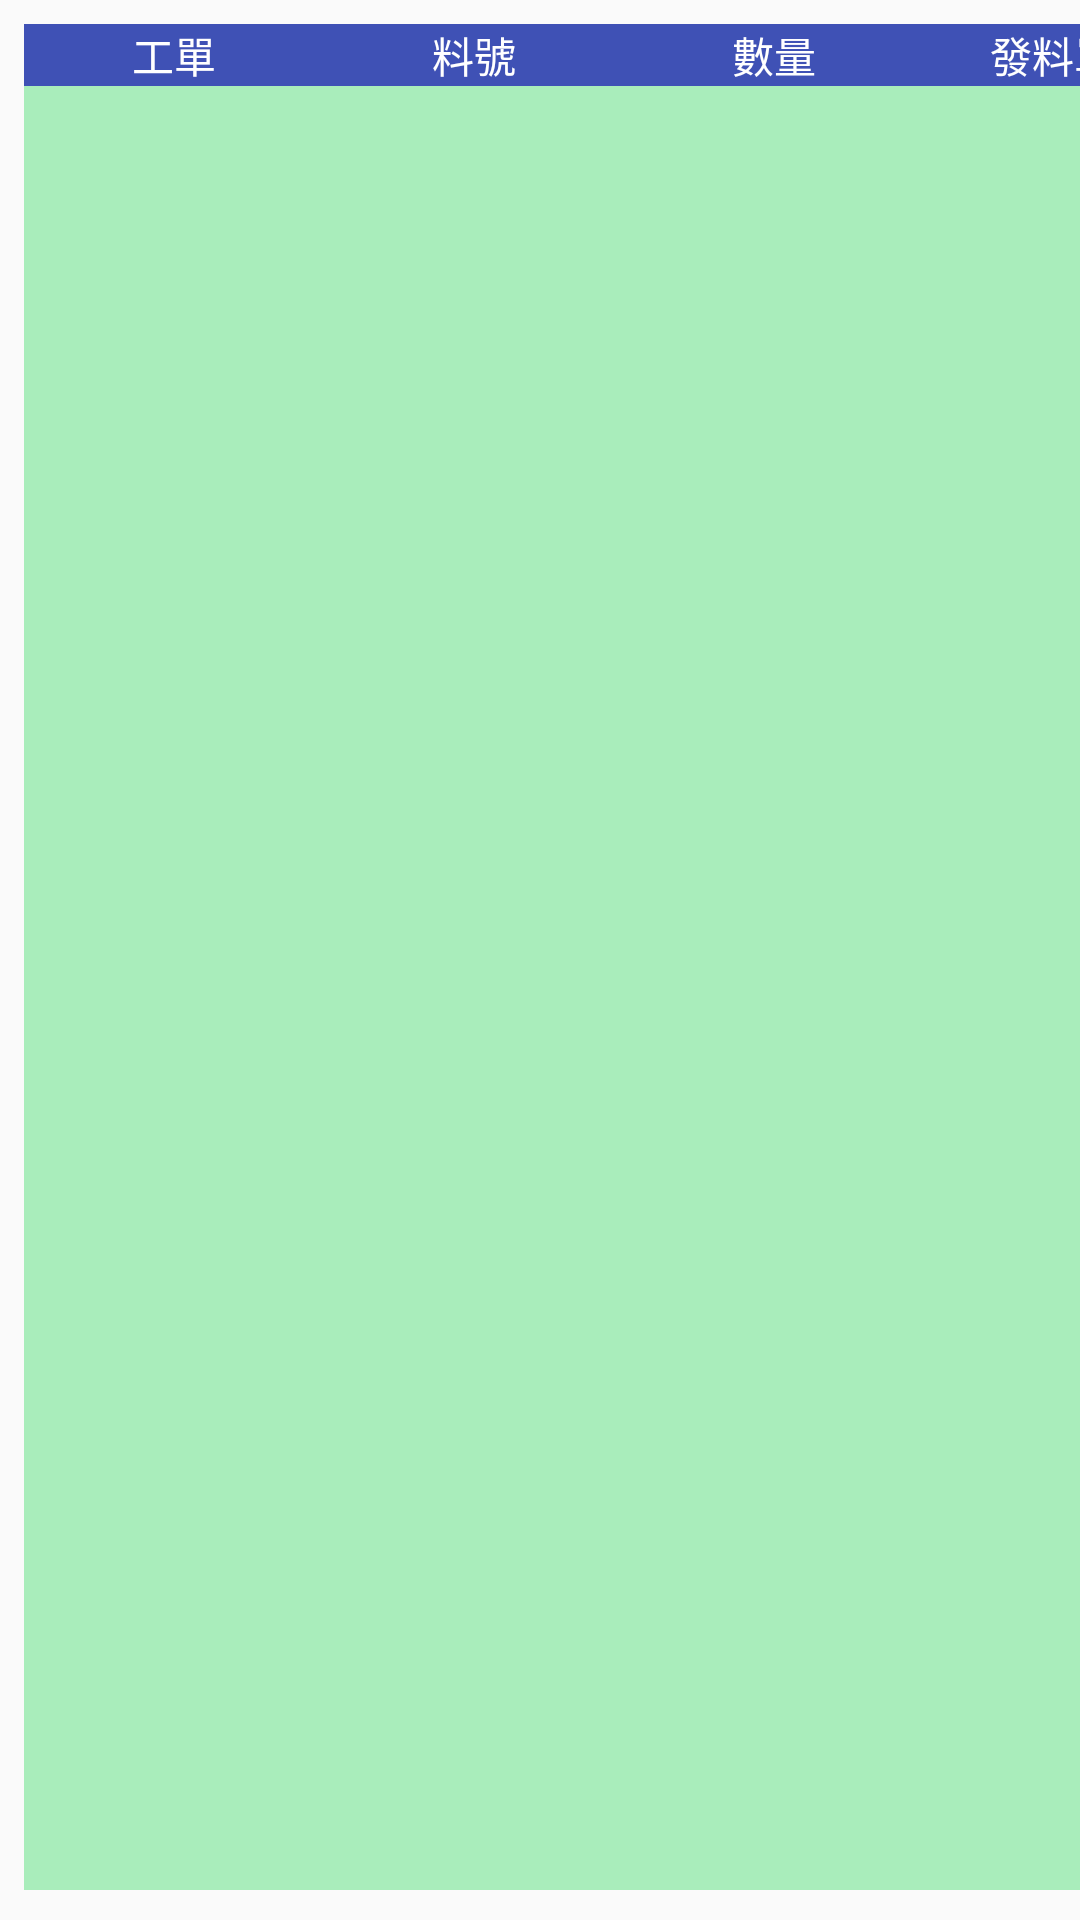

This screen was rendered from an Android layout file. Write that file and the resources it references.
<!-- AndroidManifest.xml: application theme AppTheme -->
<!-- res/layout/activity_qr300updata.xml -->
<?xml version="1.0" encoding="utf-8"?>
<androidx.constraintlayout.widget.ConstraintLayout xmlns:android="http://schemas.android.com/apk/res/android"
    xmlns:app="http://schemas.android.com/apk/res-auto"
    xmlns:tools="http://schemas.android.com/tools"
    android:layout_width="match_parent"
    android:layout_height="match_parent"
    tools:context=".QR300.qr300updata">


    <TextView
        android:layout_width="100dp"
        android:layout_height="wrap_content"
        android:id="@+id/tj01"
        app:layout_constraintStart_toStartOf="parent"
        app:layout_constraintTop_toTopOf="parent"
        android:layout_marginTop="8dp"
        android:layout_marginStart="8dp"
        android:background="#3F51B5"
        android:textColor="#FFFFFF"
        android:gravity="center"
        android:text="@string/tqra01"/>
    <TextView
        android:layout_width="100dp"
        android:layout_height="wrap_content"
        android:id="@+id/tj02"
        app:layout_constraintBaseline_toBaselineOf="@+id/tj01"
        app:layout_constraintStart_toEndOf="@+id/tj01"
        android:background="#3F51B5"
        android:textColor="#FFFFFF"
        android:gravity="center"
        android:text="@string/tqrb03"/>
    <TextView
        android:layout_width="100dp"
        android:layout_height="wrap_content"
        android:id="@+id/tj03"
        app:layout_constraintBaseline_toBaselineOf="@+id/tj01"
        app:layout_constraintStart_toEndOf="@+id/tj02"
        android:background="#3F51B5"
        android:textColor="#FFFFFF"
        android:gravity="center"
        android:text="@string/tqrb05"/>
    <TextView
        android:layout_width="100dp"
        android:layout_height="wrap_content"
        android:id="@+id/tj05"
        app:layout_constraintBaseline_toBaselineOf="@+id/tj01"
        app:layout_constraintStart_toEndOf="@+id/tj03"
        android:background="#3F51B5"
        android:textColor="#FFFFFF"
        android:gravity="center"
        android:text="@string/tj05"/>
    <TextView
        android:layout_width="100dp"
        android:layout_height="wrap_content"
        android:id="@+id/tj06"
        app:layout_constraintBaseline_toBaselineOf="@+id/tj01"
        app:layout_constraintStart_toEndOf="@+id/tj05"
        android:background="#3F51B5"
        android:textColor="#FFFFFF"
        android:gravity="center"
        android:text="@string/tj06"/>
    <TextView
        android:layout_width="100dp"
        android:layout_height="wrap_content"
        android:id="@+id/tj07"
        app:layout_constraintBaseline_toBaselineOf="@+id/tj01"
        app:layout_constraintStart_toEndOf="@+id/tj06"
        android:background="#3F51B5"
        android:textColor="#FFFFFF"
        android:gravity="center"
        android:text="@string/tj07"/>
    <HorizontalScrollView
        android:layout_width="0dp"
        android:layout_height="0dp"
        android:layout_marginBottom="10dp"
        app:layout_constraintBottom_toBottomOf="parent"
        app:layout_constraintEnd_toEndOf="@+id/tj07"
        app:layout_constraintHorizontal_bias="1.0"
        app:layout_constraintStart_toStartOf="@+id/tj01"
        app:layout_constraintTop_toBottomOf="@+id/tj01"
        app:layout_constraintVertical_bias="0.0"
        android:background="#A9EDBB"
        >
        <ListView
            android:id="@+id/jsonlist"
            android:layout_width="wrap_content"
            android:layout_height="wrap_content"
            />
    </HorizontalScrollView>

</androidx.constraintlayout.widget.ConstraintLayout>
<!-- resources referenced by this layout -->
<resources>
  <string name="tj05">發料單號</string>
  <string name="tj06">移轉單號</string>
  <string name="tj07">入庫單號</string>
  <string name="tqra01">工單</string>
  <string name="tqrb03">料號</string>
  <string name="tqrb05">數量</string>
  <style name="AppTheme" parent="Theme.AppCompat.Light.DarkActionBar">
          
          
      </style>
</resources>
